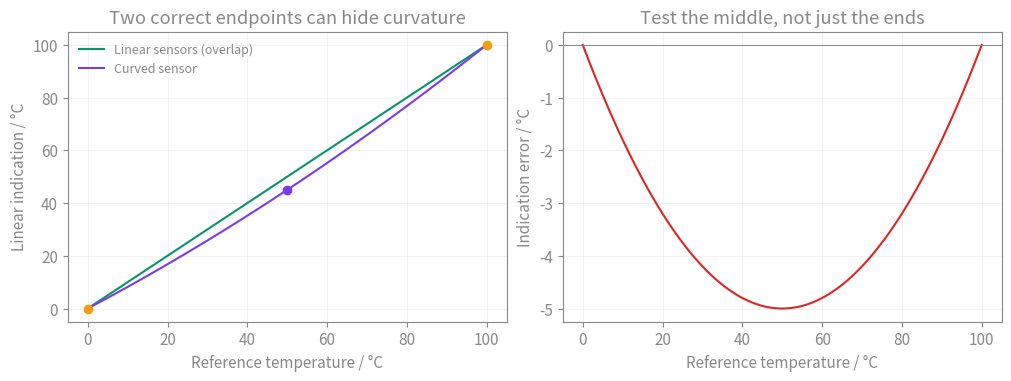

Python code for this plot: (Note: this script raises an exception after producing the figure.)
"""Regenerate the illustrative calibration figure; matplotlib, theme-neutral SVG."""
from pathlib import Path
import re
import numpy as np
import matplotlib
matplotlib.use("Agg")
import matplotlib.pyplot as plt
plt.rcParams.update({'svg.fonttype':'none','svg.hashsalt':'vault','text.color':'#888888','axes.labelcolor':'#888888','xtick.color':'#888888','ytick.color':'#888888','axes.edgecolor':'#888888','font.size':11})
x=np.linspace(0,100,301);y=x+.002*x*(x-100)
fig,ax=plt.subplots(1,2,figsize=(10,3.7),layout='constrained')
ax[0].plot(x,x,color='#059669',label='Linear sensors (overlap)');ax[0].plot(x,y,color='#7c3aed',label='Curved sensor')
ax[0].scatter([0,100],[0,100],color='#f59e0b',zorder=3)
ax[0].scatter([50],[45],color='#7c3aed',zorder=3)
ax[0].set(xlabel='Reference temperature / °C',ylabel='Linear indication / °C',title='Two correct endpoints can hide curvature')
ax[0].legend(frameon=False,fontsize=9)
ax[1].plot(x,y-x,color='#dc2626');ax[1].axhline(0,color='#888888',lw=.7);ax[1].set(xlabel='Reference temperature / °C',ylabel='Indication error / °C',title='Test the middle, not just the ends')
for a in ax:a.grid(alpha=.15);a.set_facecolor('none')
p=Path(__file__).with_name('thermometry-calibration.svg');fig.savefig(p,transparent=True,metadata={'Date':None});plt.close(fig)
s=p.read_text();s=re.sub(r'width="[^"]+" height="[^"]+"','width="100%"',s,count=1);p.write_text('\n'.join(line.rstrip() for line in s.splitlines())+'\n')
